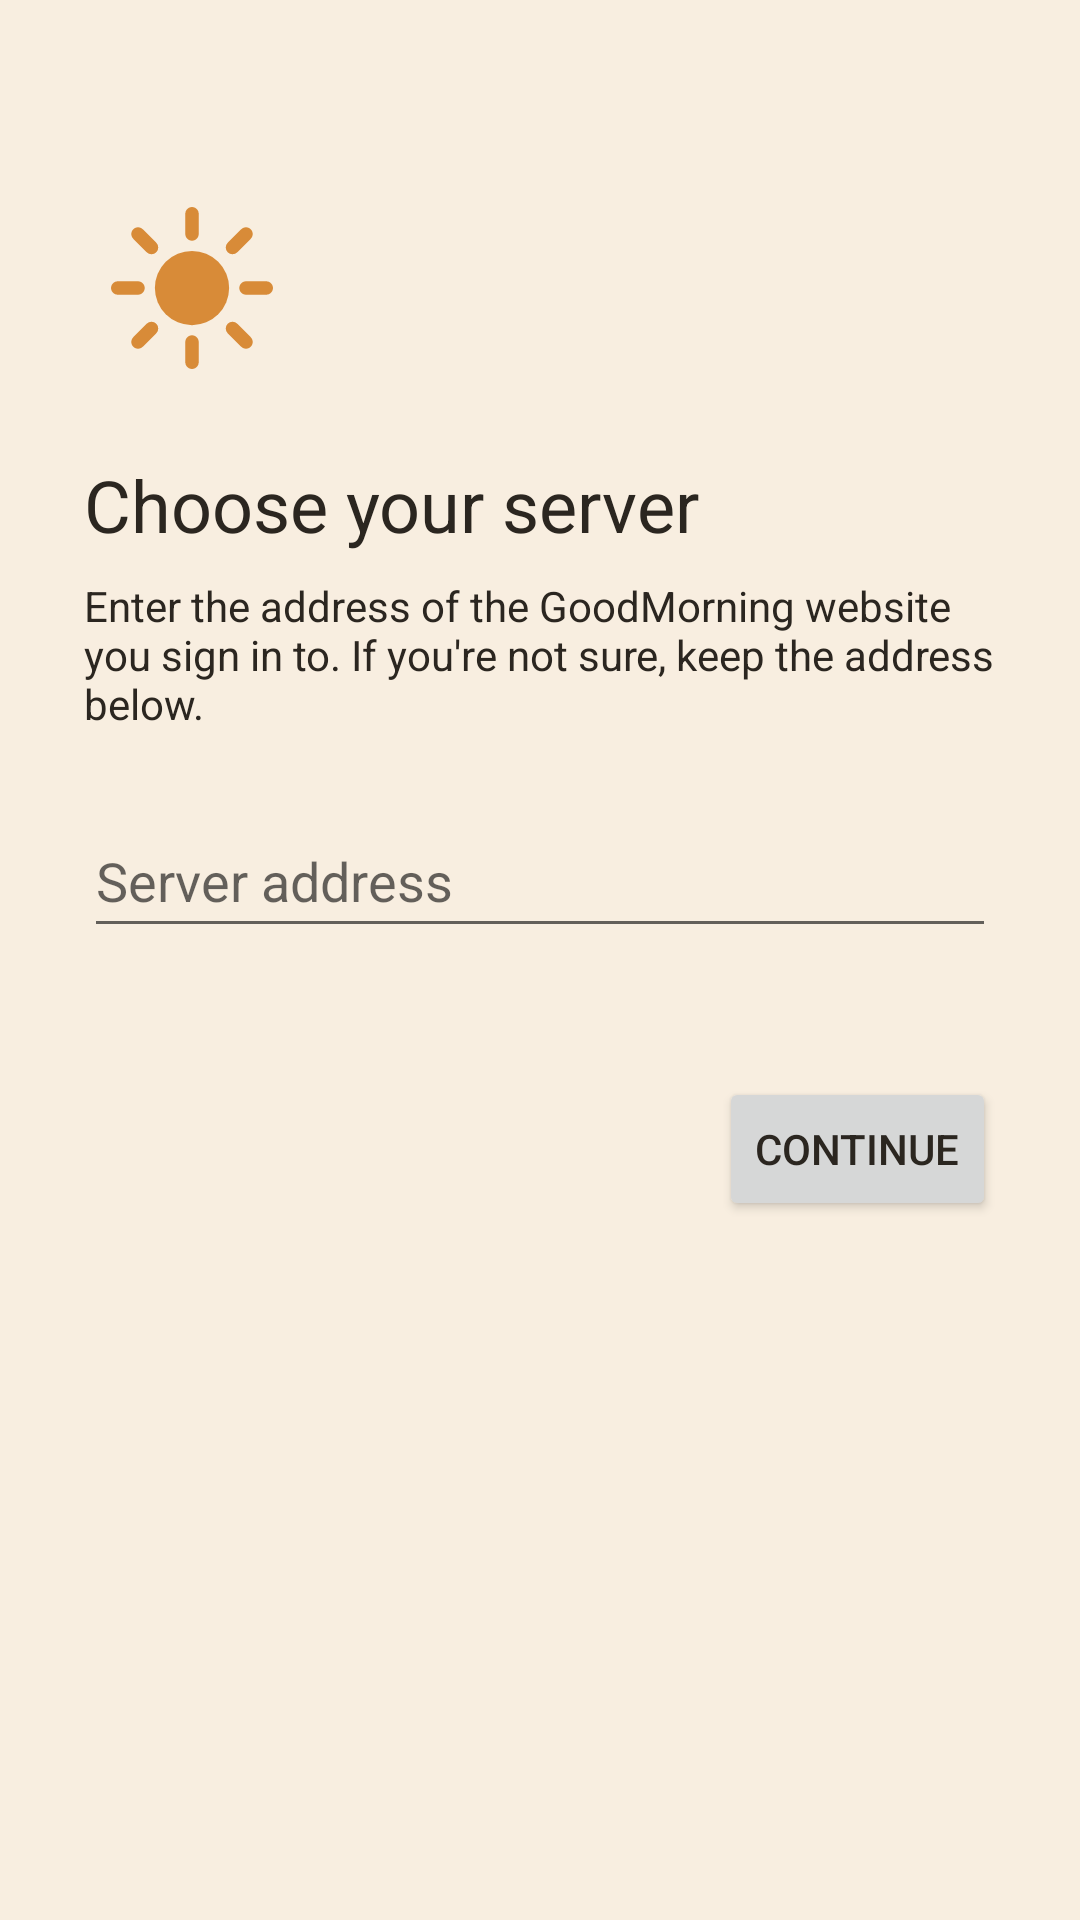

Layout XML and referenced resources for this Android screen:
<!-- AndroidManifest.xml: application theme Screen -->
<!-- res/layout/server.xml -->
<?xml version="1.0" encoding="utf-8"?>
<ScrollView xmlns:android="http://schemas.android.com/apk/res/android"
    android:layout_width="match_parent"
    android:layout_height="match_parent"
    android:fitsSystemWindows="true">

    <LinearLayout
        android:layout_width="match_parent"
        android:layout_height="wrap_content"
        android:orientation="vertical"
        android:padding="28dp">

        <ImageView
            android:layout_width="72dp"
            android:layout_height="72dp"
            android:layout_marginTop="32dp"
            android:importantForAccessibility="no"
            android:src="@drawable/splash" />

        <TextView
            android:layout_width="wrap_content"
            android:layout_height="wrap_content"
            android:layout_marginTop="20dp"
            android:text="@string/server_title"
            android:textAppearance="@android:style/TextAppearance.Material.Headline" />

        <TextView
            android:layout_width="wrap_content"
            android:layout_height="wrap_content"
            android:layout_marginTop="8dp"
            android:text="@string/server_note"
            android:textAppearance="@android:style/TextAppearance.Material.Body1" />

        <EditText
            android:id="@+id/address"
            android:layout_width="match_parent"
            android:layout_height="wrap_content"
            android:layout_marginTop="24dp"
            android:autofillHints="url"
            android:hint="@string/server_hint"
            android:imeOptions="actionGo"
            android:inputType="textUri"
            android:minHeight="48dp" />

        <TextView
            android:id="@+id/status"
            android:layout_width="wrap_content"
            android:layout_height="wrap_content"
            android:layout_marginTop="8dp"
            android:accessibilityLiveRegion="polite" />

        <Button
            android:id="@+id/next"
            android:layout_width="wrap_content"
            android:layout_height="wrap_content"
            android:layout_gravity="end"
            android:layout_marginTop="16dp"
            android:text="@string/server_continue" />
    </LinearLayout>
</ScrollView>
<!-- resources referenced by this layout -->
<resources>
  <!-- drawable splash (drawable) -->
  <?xml version="1.0" encoding="utf-8"?>
  <vector xmlns:android="http://schemas.android.com/apk/res/android"
      android:width="160dp" android:height="160dp" android:viewportWidth="64" android:viewportHeight="64">
      <path android:strokeColor="@color/sun" android:strokeWidth="4" android:strokeLineCap="round" android:pathData="M32,10v6m0,32v6M10,32h6m32,0h6M16,16l4,4m24,24 l4,4M16,48l4,-4m24,-24 l4,-4" />
          <path android:fillColor="@color/sun" android:pathData="M32,32m-11,0a11,11 0,1 1,22 0a11,11 0,1 1,-22 0" />
  </vector>
  <string name="server_continue">Continue</string>
  <string name="server_hint">Server address</string>
  <string name="server_note">Enter the address of the GoodMorning website you sign in to. If you\'re not sure, keep the address below.</string>
  <string name="server_title">Choose your server</string>
  <style name="Screen" parent="@android:style/Theme.Material.Light.NoActionBar">
          <item name="android:windowBackground">@color/background</item>
          <item name="android:colorAccent">@color/sun</item>
          <item name="android:textColorPrimary">@color/ink</item>
          <item name="android:windowLightStatusBar">true</item>
      </style>
  <color name="sun">#D88B38</color>
  <color name="background">#F8EEE0</color>
  <color name="ink">#2B2620</color>
</resources>
